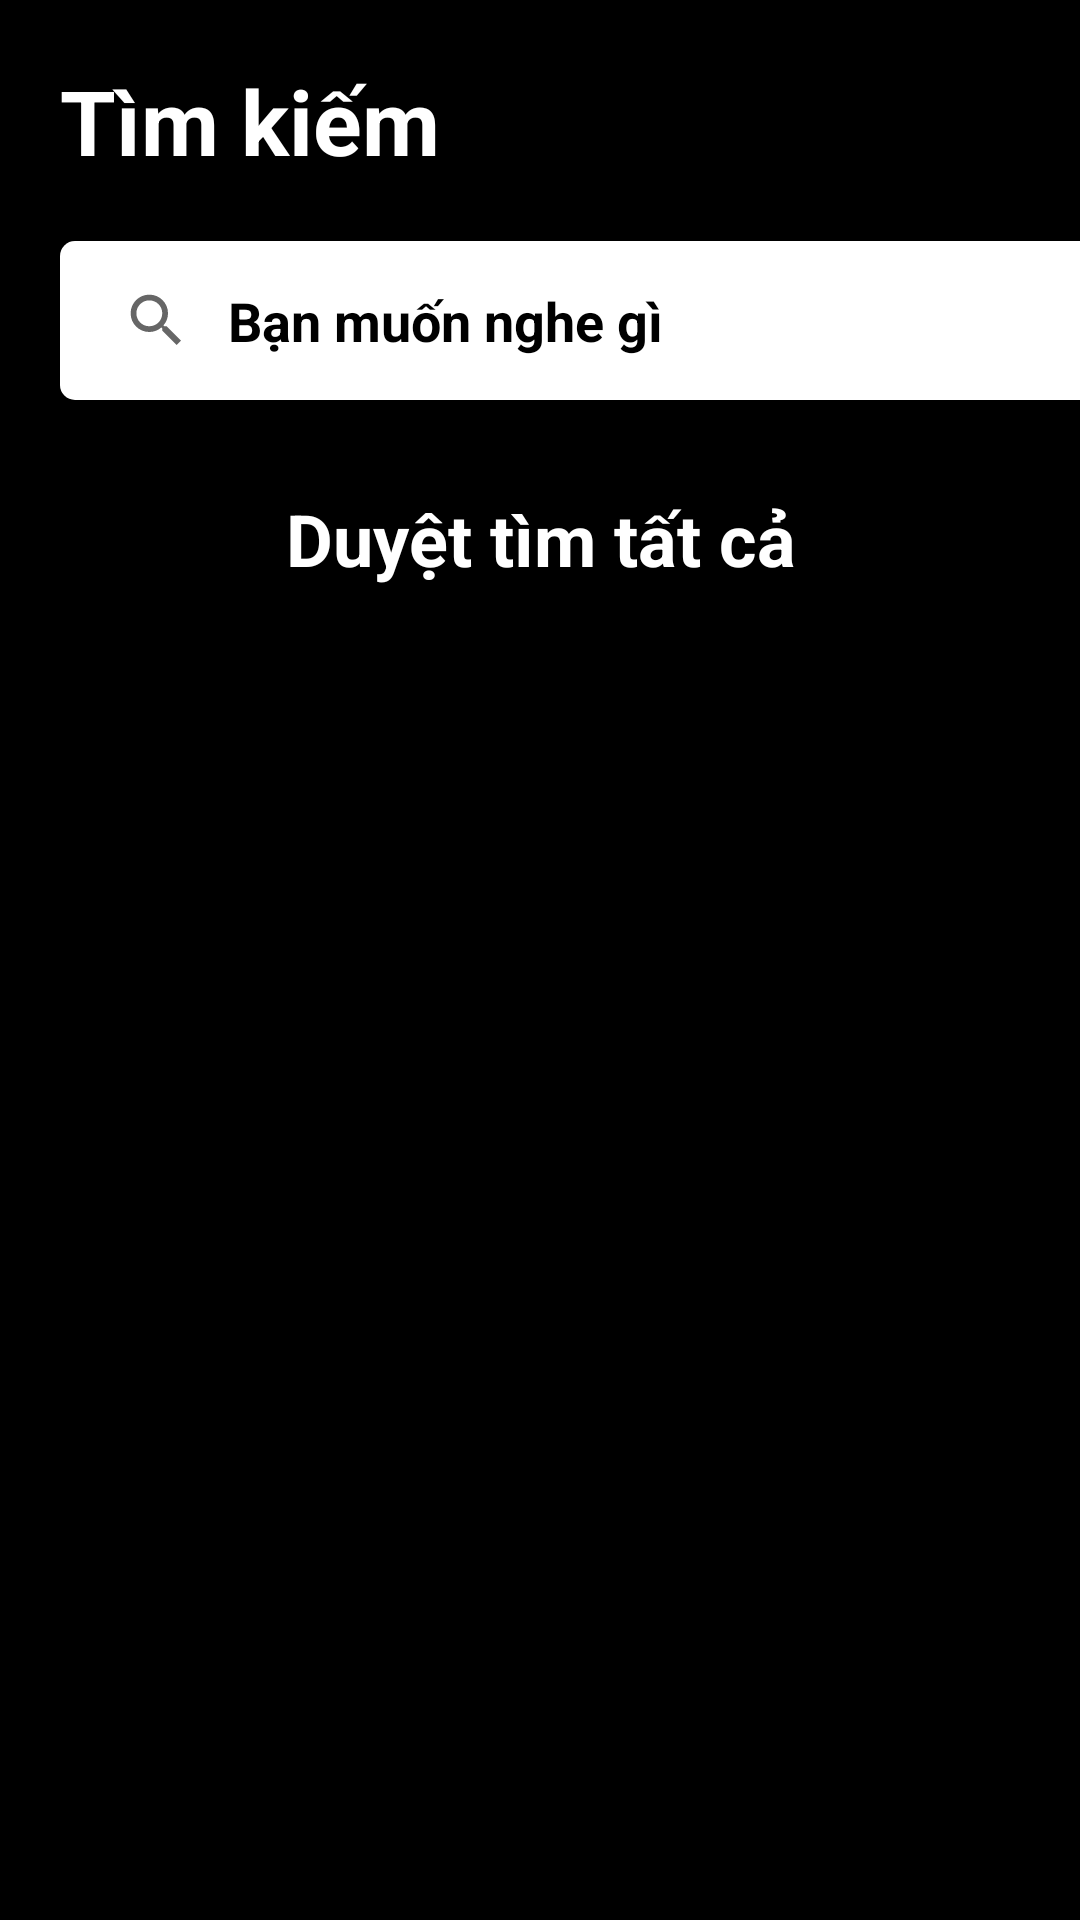

The Android layout XML behind this screen, and the referenced resources:
<!-- AndroidManifest.xml: application theme Theme.DuAn1_Spotify_clone -->
<!-- res/layout/fragment_search.xml -->
<?xml version="1.0" encoding="utf-8"?>
<FrameLayout xmlns:android="http://schemas.android.com/apk/res/android"
    xmlns:tools="http://schemas.android.com/tools"
    android:layout_width="match_parent"
    android:layout_height="match_parent"
    xmlns:app="http://schemas.android.com/apk/res-auto"
    android:background="@color/black"
    tools:context=".Fragment.FragmentSearch">
  <LinearLayout
      android:layout_width="match_parent"
      android:layout_height="match_parent"
      android:orientation="vertical">
      <TextView
          android:layout_width="match_parent"
          android:layout_height="wrap_content"
          android:text="Tìm kiếm"
          android:textStyle="bold"
          android:textSize="30dp"
          android:textColor="#fff"
          android:layout_marginTop="20dp"
          android:layout_marginLeft="20dp"/>

      <SearchView
          android:layout_width="350dp"
          android:layout_height="53dp"
          android:id="@+id/search"
          android:layout_margin="20dp"
          android:queryBackground="@null"
          android:paddingTop="15dp"
          android:paddingBottom="15dp"
          android:theme="@style/ThemeOverlay.SearchView"
          android:iconifiedByDefault="false"
          android:queryHint="Bạn muốn nghe gì"
          android:background="@drawable/custom_search"/>
      <TextView
          android:layout_width="match_parent"
          android:layout_height="wrap_content"
          android:text="Duyệt tìm tất cả"
          android:textStyle="bold"
          android:textSize="24dp"
          android:textColor="#fff"
          android:textAlignment="center"
          android:layout_margin="10dp"
          />
      <androidx.recyclerview.widget.RecyclerView
          android:layout_width="match_parent"
          android:layout_height="wrap_content"
          android:layout_margin="10dp"
          android:id="@+id/recycle"/>
  </LinearLayout>


</FrameLayout>
<!-- resources referenced by this layout -->
<resources>
  <color name="black">#FF000000</color>
  <!-- drawable custom_search (drawable) -->
  <?xml version="1.0" encoding="utf-8"?>
  <shape android:shape="rectangle" xmlns:android="http://schemas.android.com/apk/res/android">
         <solid android:color="#fff"/>
      <corners android:radius="5dp"/>
  
  </shape>
  <style name="ThemeOverlay.SearchView" parent="">
          
          <item name="android:editTextColor">@color/black</item>
          
          <item name="android:textColorHint">@color/black</item>
          <item name="android:textStyle">bold</item>
      </style>
  <style name="Theme.DuAn1_Spotify_clone" parent="Theme.AppCompat.Light.NoActionBar">
  
          
          <item name="colorPrimary">@color/purple_500</item>
          <item name="colorPrimaryVariant">@color/purple_700</item>
          <item name="colorOnPrimary">@color/white</item>
          
          <item name="colorSecondary">@color/teal_200</item>
          <item name="colorSecondaryVariant">@color/teal_700</item>
          <item name="colorOnSecondary">@color/black</item>
          
          <item name="android:statusBarColor">?attr/colorPrimaryVariant</item>
          
      </style>
  <color name="purple_500">#FF6200EE</color>
  <color name="purple_700">#212121</color>
  <color name="white">#FFFFFFFF</color>
  <color name="teal_200">#FF03DAC5</color>
  <color name="teal_700">#FF018786</color>
</resources>
